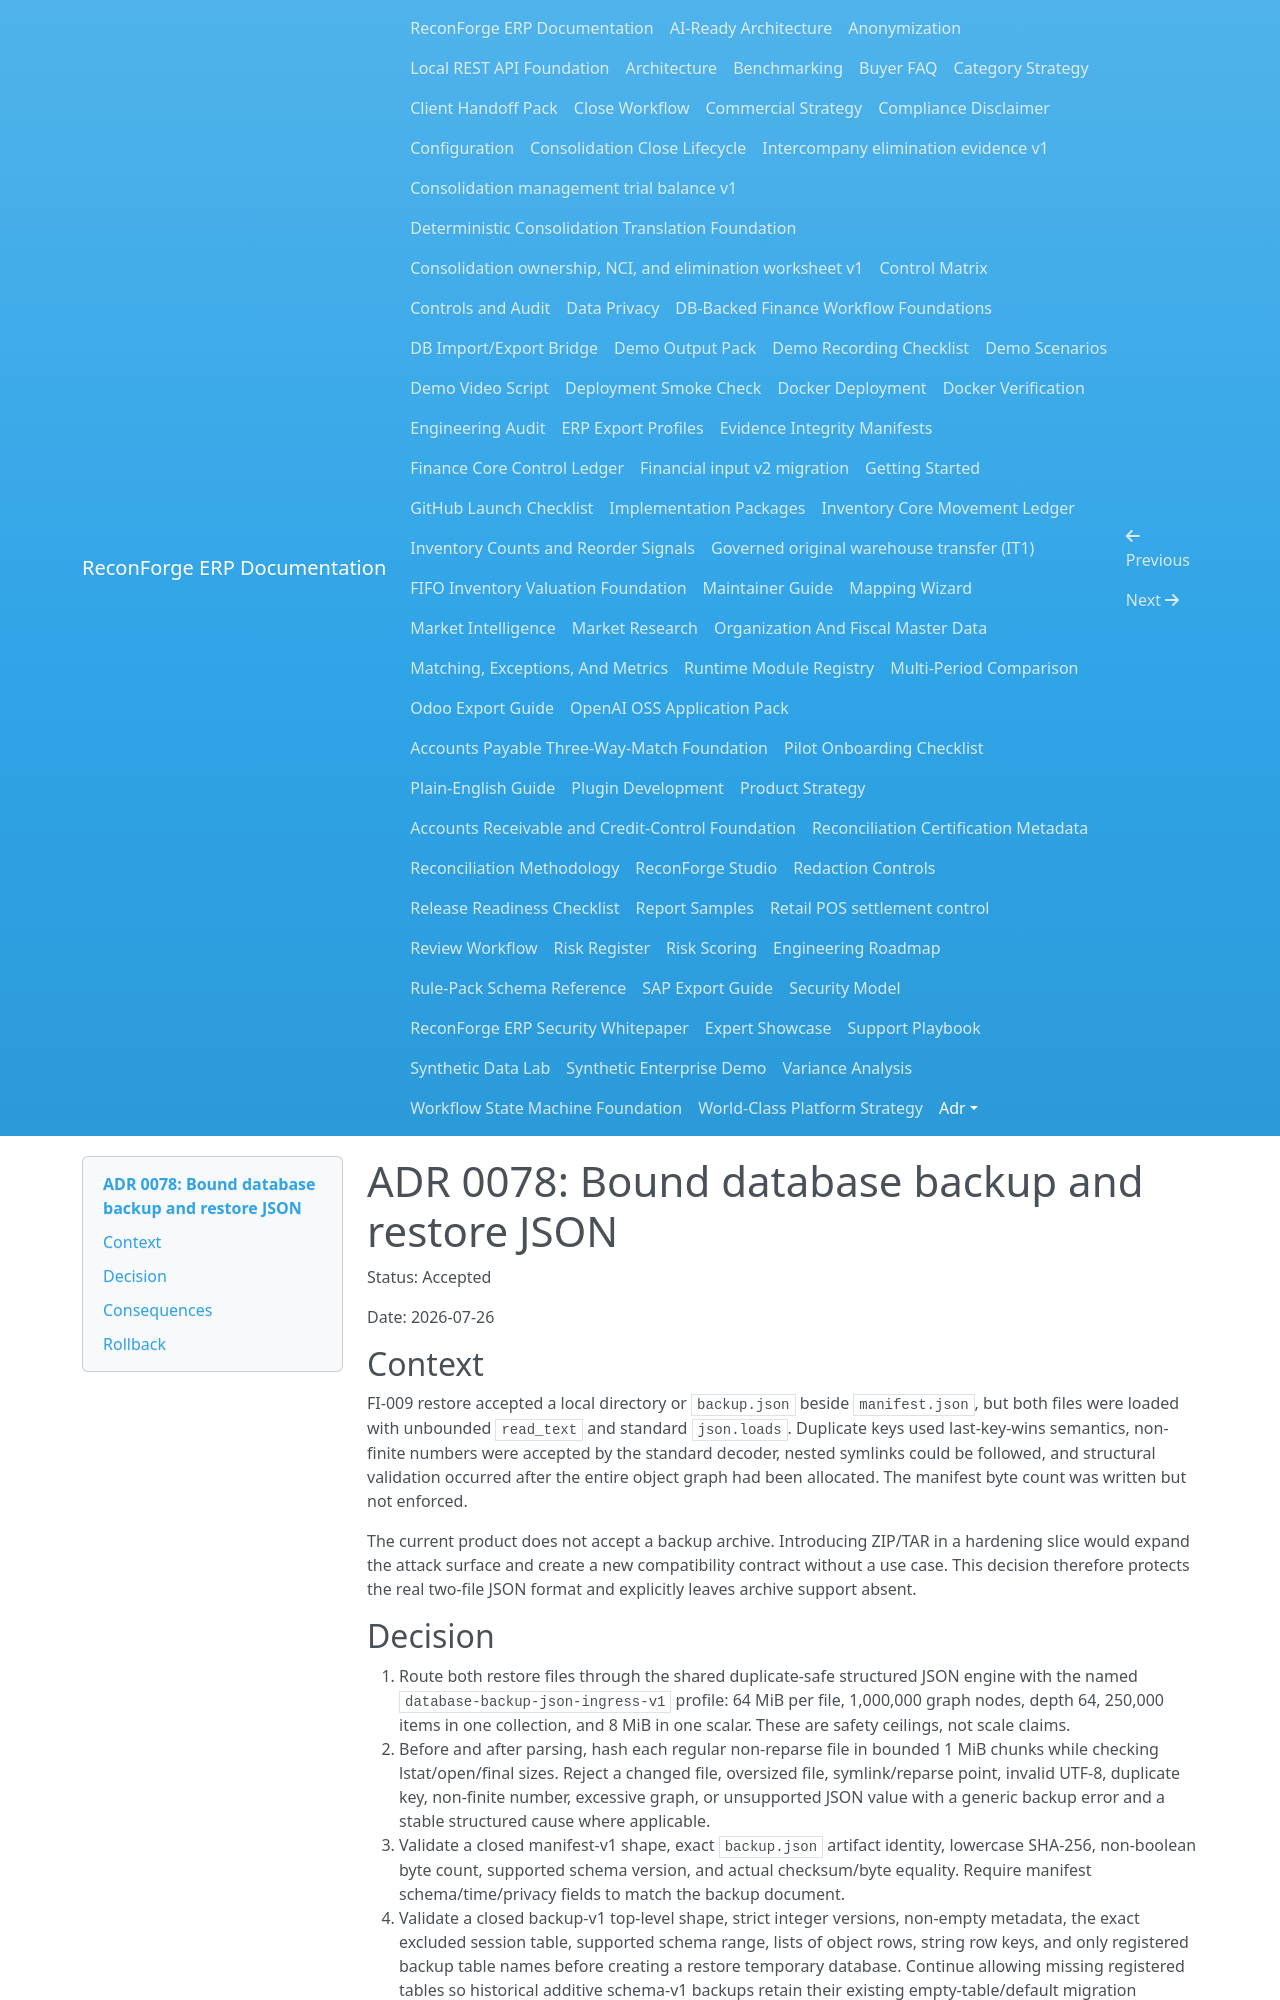

repository: amrzainmubarak/reconforge-erp · page: adr/0078-bound-database-backup-restore-json/index.html · generator: mkdocs

# ADR 0078: Bound database backup and restore JSON

Status: Accepted

Date: 2026-07-26

## Context

FI-009 restore accepted a local directory or `backup.json` beside
`manifest.json`, but both files were loaded with unbounded `read_text` and
standard `json.loads`. Duplicate keys used last-key-wins semantics, non-finite
numbers were accepted by the standard decoder, nested symlinks could be
followed, and structural validation occurred after the entire object graph had
been allocated. The manifest byte count was written but not enforced.

The current product does not accept a backup archive. Introducing ZIP/TAR in a
hardening slice would expand the attack surface and create a new compatibility
contract without a use case. This decision therefore protects the real two-file
JSON format and explicitly leaves archive support absent.
